Run: headless pygame with SDL's dummy video driver; simulated clock (each Clock.tick advances the game by its frame time, no real sleeping); random seed 0; keys injected as events and as key.get_pressed() state; mouse plan: one left click at the window centre at the start of phase 2, then a move to the lower-right quarter at the start of phase 3.
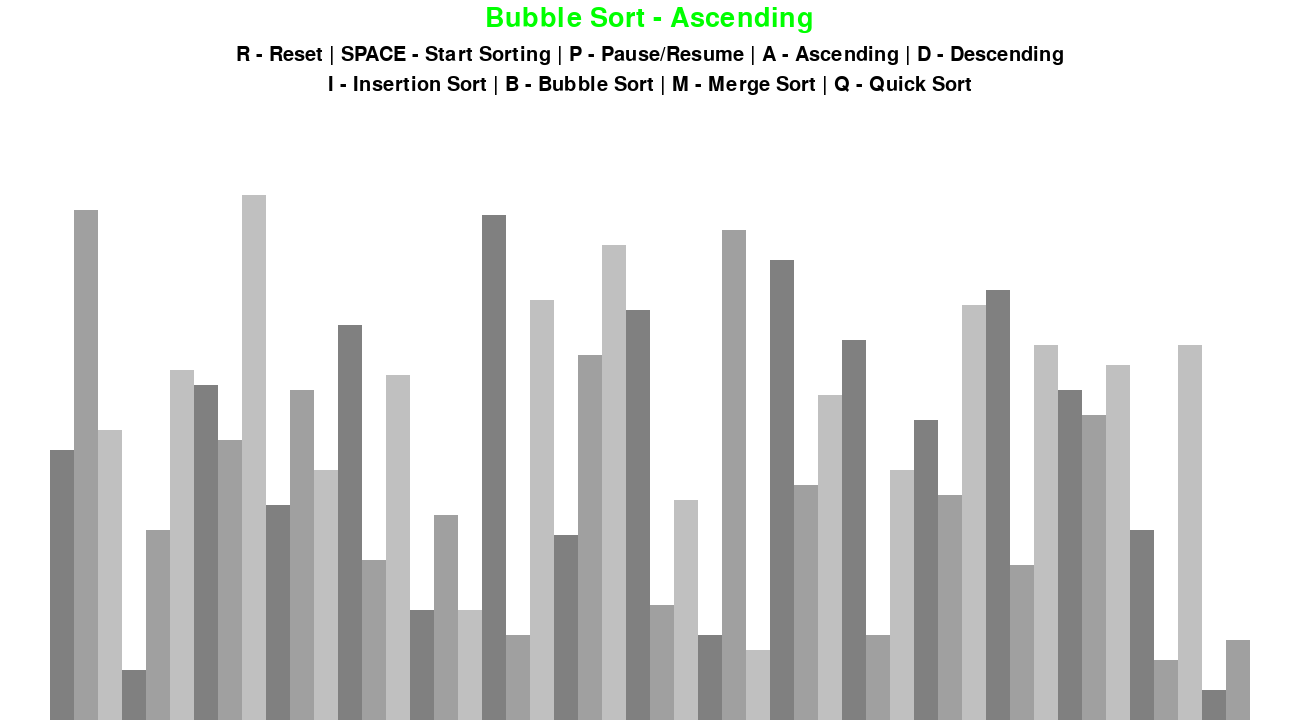
Frame 1 of 4 · flips 1–60 · no input
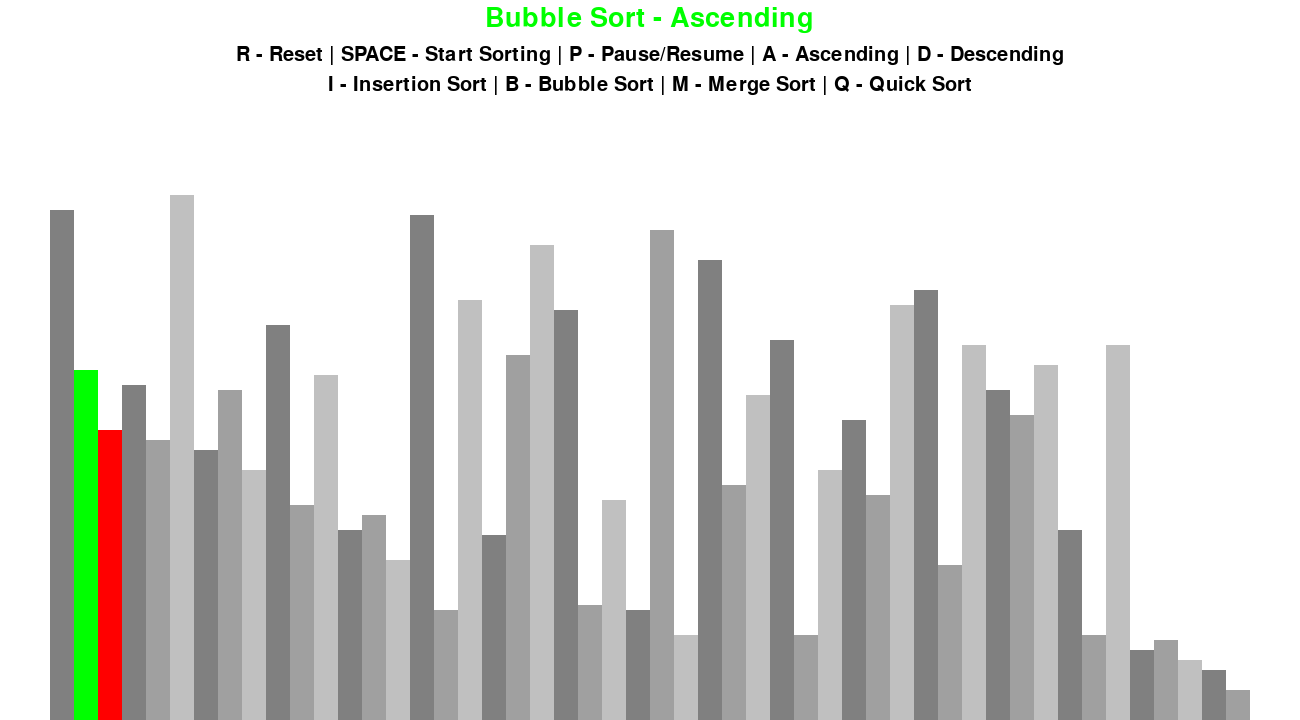
Frame 2 of 4 · flips 61–180 · clicked the window centre · tapped SPACE, RETURN · held RIGHT (→), D
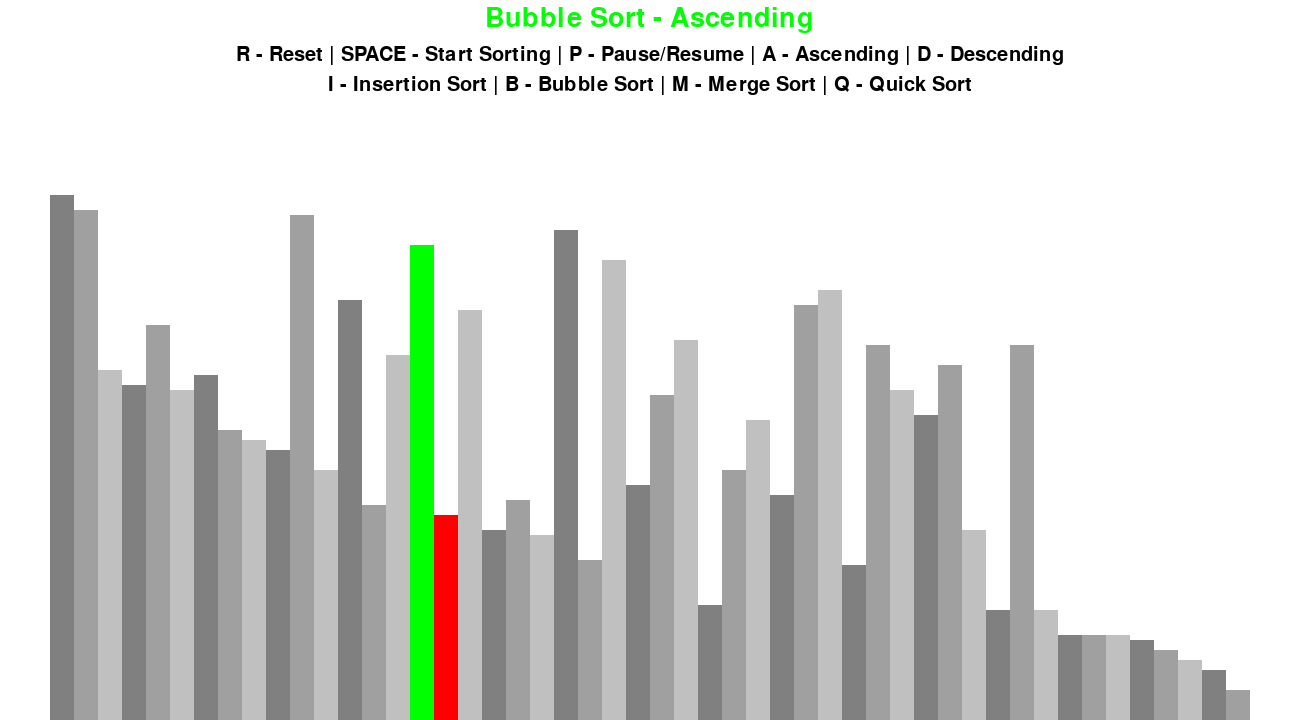
Frame 3 of 4 · flips 181–300 · moved the mouse to the lower-right quarter · held DOWN (↓), S
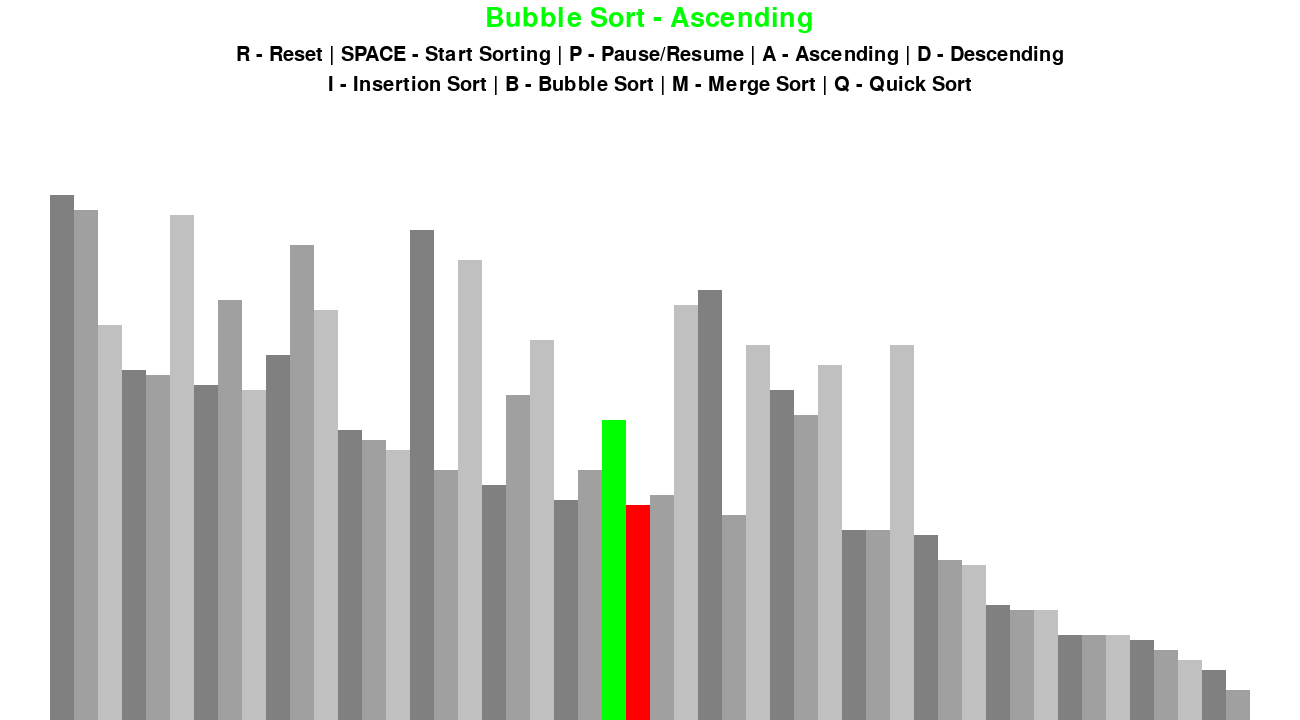
Frame 4 of 4 · flips 301–420 · held LEFT (←), A, UP (↑), W

The pygame program that drew these frames:


# Sorting & Pathfinding Algorithm Visualizer Tool


################################################################### SORTING ALGORITHM VISUALIZER TOOL ##################################################################################

# In this project we are creating a sorting algorithm visualizer which will sort and visualize different sorting algorithm

# sorting algorithm used in this project are bubble sort, insertion sort, merge sort and quick sort

# And at the end of sorting, we get a time = x, which means x time taken by sorting algorithm to sort the list(array)

import pygame
import random
import math
import time

pygame.init()


# Here we are creating a class DrawInformation to store a global_variable (global value) like background color, font_type, font_size, etc. that will be used in the entire program easily.

# In this DrawInformation class, we will be setting up the pygame window and list(array) that will be used for visualization.

class DrawInformation:
    BLACK = 0, 0, 0
    WHITE = 255, 255, 255
    GREEN = 0, 255, 0
    RED = 255, 0, 0
    VIOLET = 127, 0, 255
    BACKGROUND_COLOR = WHITE

    GRADIENTS = [
        (128, 128, 128),
        (160, 160, 160),
        (192, 192, 192)
    ]

    FONT = pygame.font.SysFont('comicsans', 30)
    LARGE_FONT = pygame.font.SysFont('comicsans', 40)

    SIDE_PAD = 100
    TOP_PAD = 150
    BOTTOM_PAD = 30  # Added bottom padding

    def __init__(self, width, height, lst):
        self.width = width
        self.height = height

        self.window = pygame.display.set_mode(
            (width, height))
        pygame.display.set_caption("Sorting Algorithm Visualization")
        self.set_list(lst)

    def set_list(self, lst):
        self.lst = lst
        self.min_val = min(lst)
        self.max_val = max(lst)

        self.block_width = round((self.width - self.SIDE_PAD) / len(lst))
        self.block_height = math.floor(
            (self.height - self.TOP_PAD - self.BOTTOM_PAD) / (self.max_val - self.min_val))
        self.start_x = self.SIDE_PAD // 2

# Initially, this draw() funtion helps to display the unsorted list(array) on the screen and it also display every control type on screen.

def draw(draw_info, algo_name, ascending, time_taken=None):
    draw_info.window.fill(draw_info.BACKGROUND_COLOR)
    title = draw_info.LARGE_FONT.render(
        f"{algo_name} - {'Ascending' if ascending else 'Descending'}", 1, draw_info.GREEN)
    draw_info.window.blit(title, (draw_info.width/2 - title.get_width()/2, 5))

    controls = draw_info.FONT.render(
        "R - Reset | SPACE - Start Sorting | P - Pause/Resume | A - Ascending | D - Descending", 1, draw_info.BLACK)
    draw_info.window.blit(
        controls, (draw_info.width/2 - controls.get_width()/2, 45))

    sorting = draw_info.FONT.render(
        "I - Insertion Sort | B - Bubble Sort | M - Merge Sort | Q - Quick Sort", 1, draw_info.BLACK)
    draw_info.window.blit(
        sorting, (draw_info.width/2 - sorting.get_width()/2, 75))

    if time_taken is not None:
        time_display = draw_info.FONT.render(
            f"Time Taken: {time_taken:.4f} seconds", 1, draw_info.RED)
        draw_info.window.blit(
            time_display, (draw_info.width/2 - time_display.get_width()/2, 105))

    draw_list(draw_info)
    pygame.display.update()


#  This draw_list() function helps to draw the sorted list(array) and display for every swap() in the list(array).

def draw_list(draw_info, color_positions={}, clear_bg=False):
    lst = draw_info.lst

    if clear_bg:
        clear_rect = (draw_info.SIDE_PAD//2, draw_info.TOP_PAD, draw_info.width -
                      draw_info.SIDE_PAD, draw_info.height - draw_info.TOP_PAD - draw_info.BOTTOM_PAD)
        pygame.draw.rect(draw_info.window,
                         draw_info.BACKGROUND_COLOR, clear_rect)

    for i, val in enumerate(lst):
        x = draw_info.start_x + i * draw_info.block_width
        y = draw_info.height - draw_info.BOTTOM_PAD - \
            (val - draw_info.min_val) * draw_info.block_height

        color = draw_info.GRADIENTS[i % 3]

        if i in color_positions:
            color = color_positions[i]

        pygame.draw.rect(draw_info.window, color,
                         (x, y, draw_info.block_width, draw_info.height - draw_info.BOTTOM_PAD))

    if clear_bg:
        pygame.display.update()


#  Here we are generating our starting list(array)
#  List will depend on n = number of element, minimum_value and maximum_value

def generate_starting_list(n, min_val, max_val):
    lst = []

    for _ in range(n):
        val = random.randint(min_val, max_val)
        lst.append(val)

    return lst


#  Implementing the Bubble Sort Algorithm

def bubble_sort(draw_info, ascending=True):
    lst = draw_info.lst

    for i in range(len(lst) - 1):
        for j in range(len(lst) - 1 - i):
            num1 = lst[j]
            num2 = lst[j + 1]

            if (num1 > num2 and ascending) or (num1 < num2 and not ascending):
                lst[j], lst[j + 1] = lst[j + 1], lst[j]
                draw_list(draw_info, {j: draw_info.GREEN,
                          j + 1: draw_info.RED}, True)
                yield True

    return lst


#  Implementing the Insertion Sort Algorithm
def insertion_sort(draw_info, ascending=True):
    lst = draw_info.lst

    for i in range(1, len(lst)):
        current = lst[i]

        while True:
            ascending_sort = i > 0 and lst[i - 1] > current and ascending
            descending_sort = i > 0 and lst[i - 1] < current and not ascending

            if not ascending_sort and not descending_sort:
                break

            lst[i] = lst[i - 1]
            i = i - 1
            lst[i] = current
            draw_list(draw_info, {i - 1: draw_info.GREEN,
                      i: draw_info.RED}, True)
            yield True

    return lst



#  Implementing the Merge Sort Algorithm

def merge(draw_info, l, mid, r, ascending=True):
    lst = draw_info.lst
    an = mid - l + 1
    bn = r - mid
    a = lst[l:mid + 1]
    b = lst[mid + 1:r + 1]

    i = 0
    j = 0
    k = l

    while i < an and j < bn:
        color_positions = {k: draw_info.GREEN}
        if (a[i] < b[j] and ascending) or (a[i] > b[j] and not ascending):
            lst[k] = a[i]
            i += 1
        else:
            lst[k] = b[j]
            j += 1
        k += 1
        draw_list(draw_info, color_positions, True)
        yield True

    while i < an:
        lst[k] = a[i]
        i += 1
        k += 1
        draw_list(draw_info, {k: draw_info.RED}, True)
        yield True

    while j < bn:
        lst[k] = b[j]
        j += 1
        k += 1
        draw_list(draw_info, {k: draw_info.RED}, True)
        yield True


def merge_sort(draw_info, l, r, ascending=True):
    if l < r:
        mid = (l + r) // 2
        yield from merge_sort(draw_info, l, mid, ascending)
        yield from merge_sort(draw_info, mid + 1, r, ascending)
        yield from merge(draw_info, l, mid, r, ascending)





#  Implementing the Quick Sort Algorithm

def quick_sort(draw_info, low, high, ascending=True):
    if low < high:
        pi = yield from partition(draw_info, low, high, ascending)
        yield from quick_sort(draw_info, low, pi - 1, ascending)
        yield from quick_sort(draw_info, pi + 1, high, ascending)


def partition(draw_info, low, high, ascending=True):
    lst = draw_info.lst
    pivot = lst[high]
    i = low - 1

    for j in range(low, high):
        if (lst[j] < pivot and ascending) or (lst[j] > pivot and not ascending):
            i += 1
            lst[i], lst[j] = lst[j], lst[i]
            draw_list(draw_info, {i: draw_info.GREEN,
                      j: draw_info.RED, high: draw_info.VIOLET}, True)
            yield True

    lst[i + 1], lst[high] = lst[high], lst[i + 1]
    draw_list(draw_info, {i + 1: draw_info.GREEN,
              high: draw_info.VIOLET}, True)
    yield True
    return i + 1


def main():
    run = True
    clock = pygame.time.Clock()

    n = 50
    min_val = 0
    max_val = 100

    lst = generate_starting_list(n, min_val, max_val)
    draw_info = DrawInformation(1300, 720, lst)
    sorting = False
    ascending = True
    paused = False

    sorting_algorithm = bubble_sort
    sorting_algo_name = "Bubble Sort"
    sorting_algorithm_generator = None
    time_taken = None

    while run:
        clock.tick(60)    # This will determine the speed of while_loop (speed of sorting)

        if sorting:
            try:
                if not paused:
                    next(sorting_algorithm_generator)
            except StopIteration:
                sorting = False
                time_taken = time.time() - start_time
        else:
            draw(draw_info, sorting_algo_name, ascending, time_taken)

        for event in pygame.event.get():
            if event.type == pygame.QUIT:
                run = False

            if event.type == pygame.KEYDOWN:
                if event.key == pygame.K_r:
                    lst = generate_starting_list(n, min_val, max_val)
                    draw_info.set_list(lst)
                    sorting = False
                    paused = False
                    time_taken = None
                elif event.key == pygame.K_SPACE and not sorting:
                    sorting = True
                    # Here taking note of time_taken to sort the algorithm
                    time_taken = None
                    start_time = time.time()
                    sorting_algorithm_generator = (
                        merge_sort(draw_info, 0, len(lst) - 1, ascending)
                        if sorting_algorithm == merge_sort
                        else quick_sort(draw_info, 0, len(lst) - 1, ascending)
                        if sorting_algorithm == quick_sort
                        else sorting_algorithm(draw_info, ascending)
                    )
                    paused = False
                elif event.key == pygame.K_p:
                    paused = not paused  # pause/resume
                elif event.key == pygame.K_a and not sorting:
                    ascending = True
                elif event.key == pygame.K_d and not sorting:
                    ascending = False
                elif event.key == pygame.K_i and not sorting:
                    sorting_algorithm = insertion_sort
                    sorting_algo_name = "Insertion Sort"
                elif event.key == pygame.K_b and not sorting:
                    sorting_algorithm = bubble_sort
                    sorting_algo_name = "Bubble Sort"
                elif event.key == pygame.K_m and not sorting:
                    sorting_algorithm = merge_sort
                    sorting_algo_name = "Merge Sort"
                elif event.key == pygame.K_q and not sorting:
                    sorting_algorithm = quick_sort
                    sorting_algo_name = "Quick Sort"

    pygame.quit()


if __name__ == "__main__":
    main()




################################################################### PATH FINDING ALGORITHM VISUALIZER TOOL ##################################################################################




import pygame
import math
from queue import PriorityQueue

WIDTH = 800
WIN = pygame.display.set_mode((WIDTH, WIDTH))
pygame.display.set_caption("A* Path Finding Algorithm")

RED = (255, 0, 0)
GREEN = (0, 255, 0)
BLUE = (0, 255, 0)
YELLOW = (255, 255, 0)
WHITE = (255, 255, 255)
BLACK = (0, 0, 0)
PURPLE = (128, 0, 128)
ORANGE = (255, 165, 0)
GREY = (128, 128, 128)
TURQUOISE = (64, 224, 208)


class Spot:
	def __init__(self, row, col, width, total_rows):
		self.row = row
		self.col = col
		self.x = row * width
		self.y = col * width
		self.color = WHITE
		self.neighbors = []
		self.width = width
		self.total_rows = total_rows

	def get_pos(self):
		return self.row, self.col

	def is_closed(self):
		return self.color == RED

	def is_open(self):
		return self.color == GREEN

	def is_barrier(self):
		return self.color == BLACK

	def is_start(self):
		return self.color == ORANGE

	def is_end(self):
		return self.color == TURQUOISE

	def reset(self):
		self.color = WHITE

	def make_start(self):
		self.color = ORANGE

	def make_closed(self):
		self.color = RED

	def make_open(self):
		self.color = GREEN

	def make_barrier(self):
		self.color = BLACK

	def make_end(self):
		self.color = TURQUOISE

	def make_path(self):
		self.color = PURPLE

	def draw(self, win):
		pygame.draw.rect(win, self.color, (self.x, self.y, self.width, self.width))

	def update_neighbors(self, grid):
		self.neighbors = []
		# DOWN
		if self.row < self.total_rows - 1 and not grid[self.row + 1][self.col].is_barrier():
			self.neighbors.append(grid[self.row + 1][self.col])

		if self.row > 0 and not grid[self.row - 1][self.col].is_barrier():  # UP
			self.neighbors.append(grid[self.row - 1][self.col])

		# RIGHT
		if self.col < self.total_rows - 1 and not grid[self.row][self.col + 1].is_barrier():
			self.neighbors.append(grid[self.row][self.col + 1])

		if self.col > 0 and not grid[self.row][self.col - 1].is_barrier():  # LEFT
			self.neighbors.append(grid[self.row][self.col - 1])

	def __lt__(self, other):
		return False


def h(p1, p2):
	x1, y1 = p1
	x2, y2 = p2
	return abs(x1 - x2) + abs(y1 - y2)


def reconstruct_path(came_from, current, draw):
	while current in came_from:
		current = came_from[current]
		current.make_path()
		draw()


def algorithm(draw, grid, start, end):
	count = 0
	open_set = PriorityQueue()
	open_set.put((0, count, start))
	came_from = {}
	g_score = {spot: float("inf") for row in grid for spot in row}
	g_score[start] = 0
	f_score = {spot: float("inf") for row in grid for spot in row}
	f_score[start] = h(start.get_pos(), end.get_pos())

	open_set_hash = {start}

	while not open_set.empty():
		for event in pygame.event.get():
			if event.type == pygame.QUIT:
				pygame.quit()

		current = open_set.get()[2]
		open_set_hash.remove(current)

		if current == end:
			reconstruct_path(came_from, end, draw)
			end.make_end()
			return True

		for neighbor in current.neighbors:
			temp_g_score = g_score[current] + 1

			if temp_g_score < g_score[neighbor]:
				came_from[neighbor] = current
				g_score[neighbor] = temp_g_score
				f_score[neighbor] = temp_g_score + h(neighbor.get_pos(), end.get_pos())
				if neighbor not in open_set_hash:
					count += 1
					open_set.put((f_score[neighbor], count, neighbor))
					open_set_hash.add(neighbor)
					neighbor.make_open()

		draw()

		if current != start:
			current.make_closed()

	return False


def make_grid(rows, width):
	grid = []
	gap = width // rows
	for i in range(rows):
		grid.append([])
		for j in range(rows):
			spot = Spot(i, j, gap, rows)
			grid[i].append(spot)

	return grid


def draw_grid(win, rows, width):
	gap = width // rows
	for i in range(rows):
		pygame.draw.line(win, GREY, (0, i * gap), (width, i * gap))
		for j in range(rows):
			pygame.draw.line(win, GREY, (j * gap, 0), (j * gap, width))


def draw(win, grid, rows, width):
	win.fill(WHITE)

	for row in grid:
		for spot in row:
			spot.draw(win)

	draw_grid(win, rows, width)
	pygame.display.update()


def get_clicked_pos(pos, rows, width):
	gap = width // rows
	y, x = pos

	row = y // gap
	col = x // gap

	return row, col


def main(win, width):
	ROWS = 50
	grid = make_grid(ROWS, width)

	start = None
	end = None

	run = True
	while run:
		draw(win, grid, ROWS, width)
		for event in pygame.event.get():
			if event.type == pygame.QUIT:
				run = False

			if pygame.mouse.get_pressed()[0]:  # LEFT
				pos = pygame.mouse.get_pos()
				row, col = get_clicked_pos(pos, ROWS, width)
				spot = grid[row][col]
				if not start and spot != end:
					start = spot
					start.make_start()

				elif not end and spot != start:
					end = spot
					end.make_end()

				elif spot != end and spot != start:
					spot.make_barrier()

			elif pygame.mouse.get_pressed()[2]:  # RIGHT
				pos = pygame.mouse.get_pos()
				row, col = get_clicked_pos(pos, ROWS, width)
				spot = grid[row][col]
				spot.reset()
				if spot == start:
					start = None
				elif spot == end:
					end = None

			if event.type == pygame.KEYDOWN:
				if event.key == pygame.K_SPACE and start and end:
					for row in grid:
						for spot in row:
							spot.update_neighbors(grid)

					algorithm(lambda: draw(win, grid, ROWS, width), grid, start, end)

				if event.key == pygame.K_c:
					start = None
					end = None
					grid = make_grid(ROWS, width)

	pygame.quit()


main(WIN, WIDTH)



###################################################################################### THANK YOU ########################################################################################
